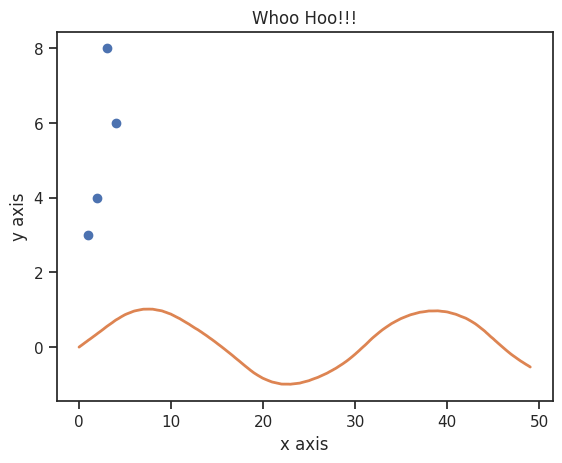

Write the Python code that produced this figure.
%matplotlib inline
import matplotlib.pyplot as plt
import numpy as np
import seaborn as sns
sns.set(style='ticks')

#Scatter plot
x = [1,2,3,4]
y = [3,4,8,6]

plt.scatter(x,y)
plt.ylabel('y axis')
plt.xlabel('x axis')
plt.show()


#Plot a function
plt.plot(np.sin(np.linspace(0, 10)))
plt.title('Sin Test')
plt.ylabel('y axis')
plt.xlabel('x axis')
plt.show()

#Or, for fun, an XKCD sin wave...
plt.xkcd()  # Yes...
plt.plot(np.sin(np.linspace(0, 10)))
plt.title('Whoo Hoo!!!')
plt.show()